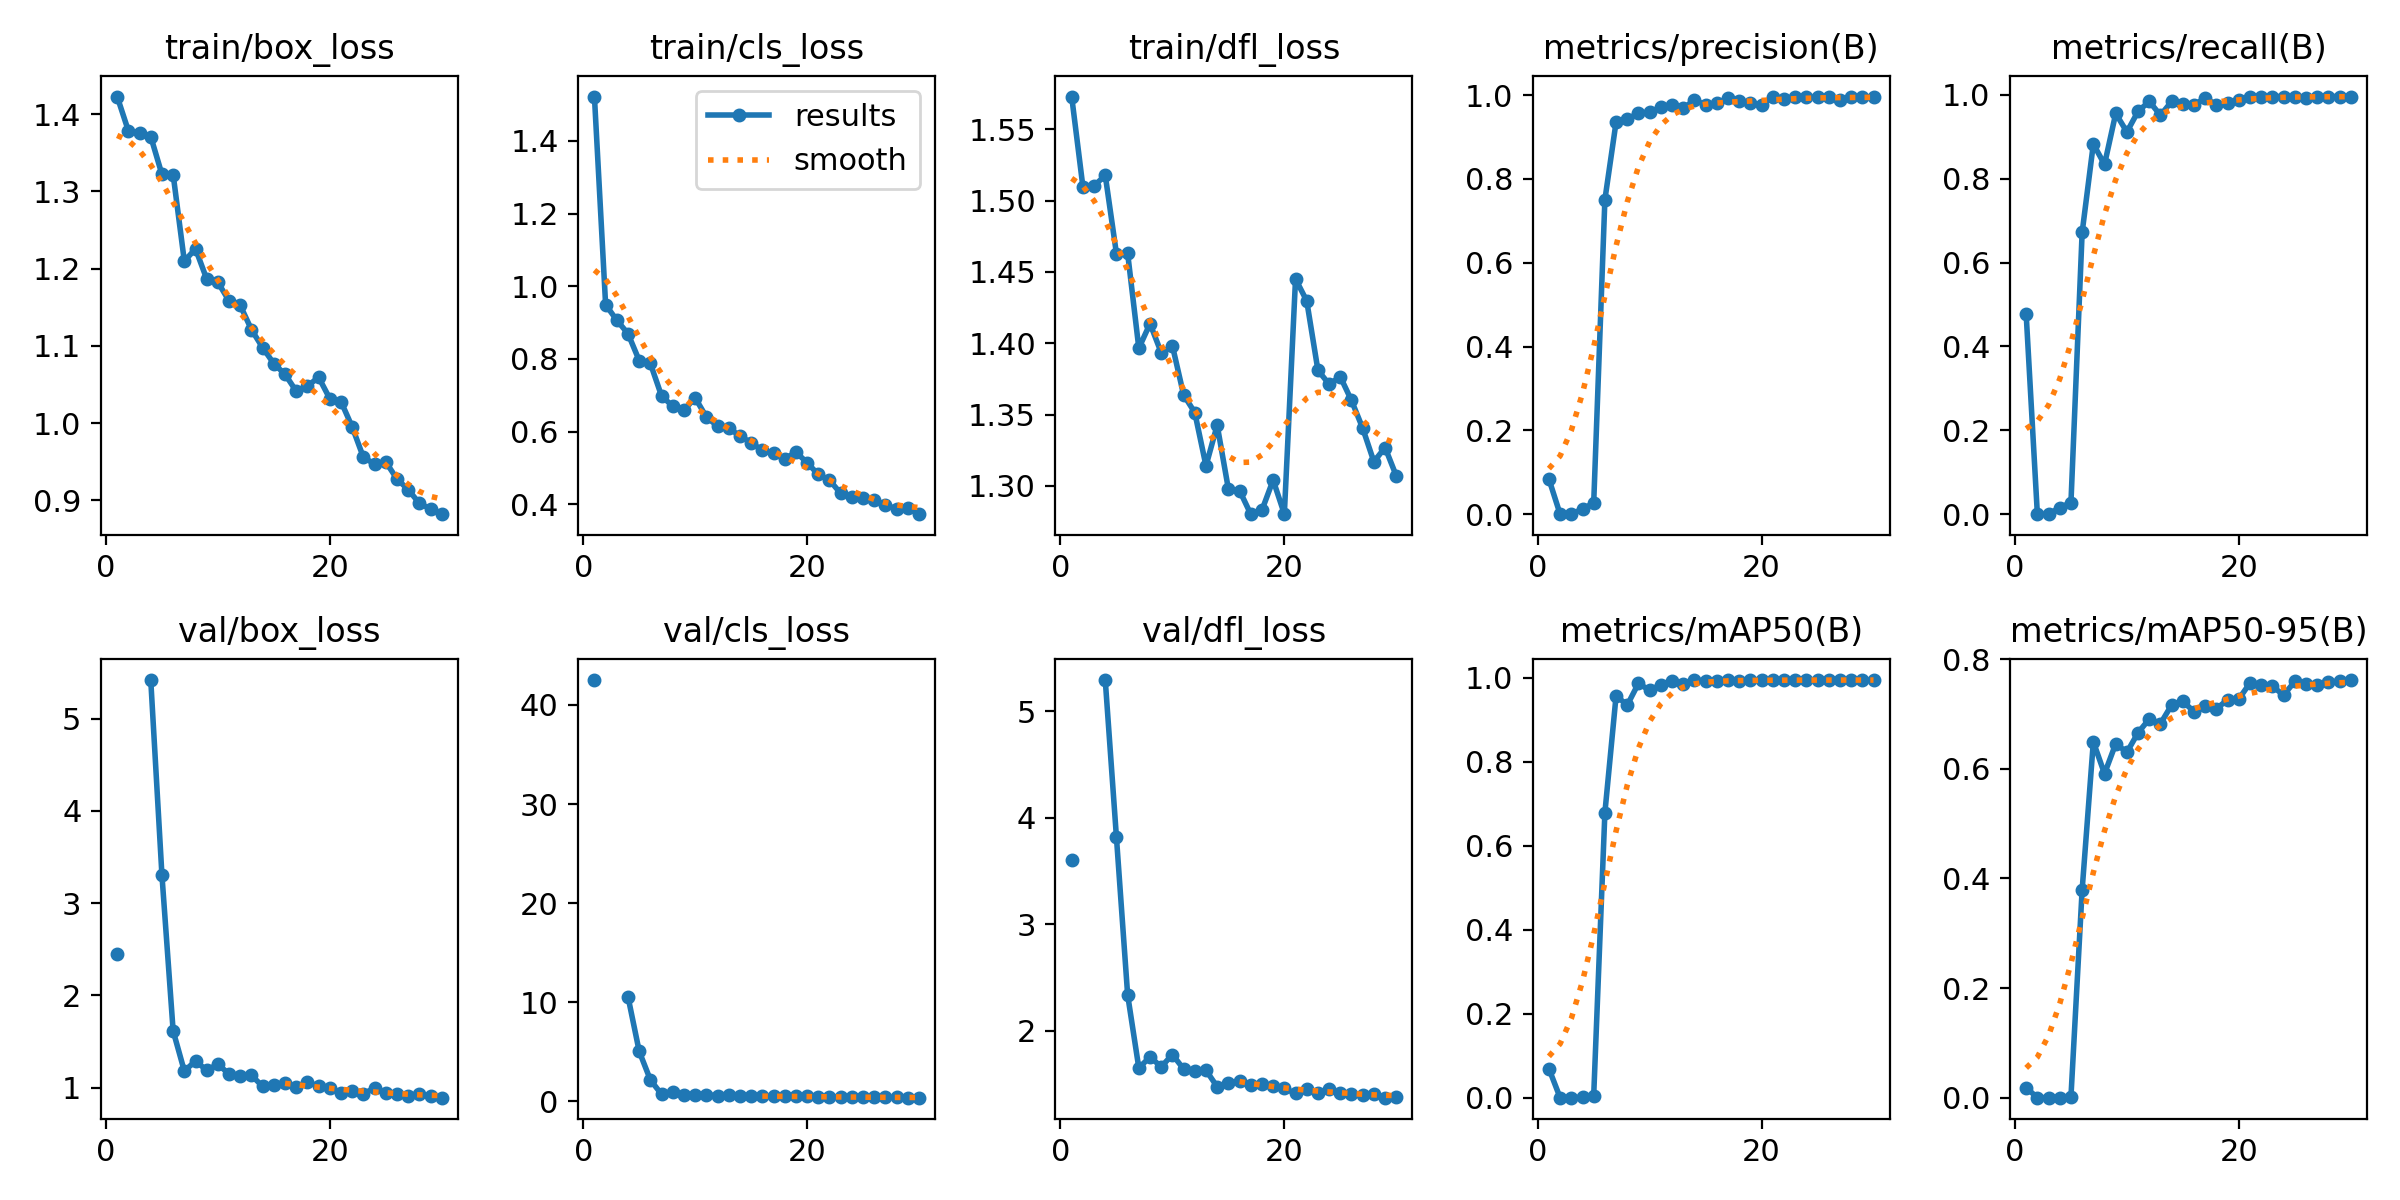

The data file committed next to this chart (first rows):
epoch, time, train/box_loss, train/cls_loss, train/dfl_loss, metrics/precision(B), metrics/recall(B), metrics/mAP50(B), metrics/mAP50-95(B), val/box_loss, val/cls_loss, val/dfl_loss, lr/pg0, lr/pg1, lr/pg2
1, 820.2, 1.423, 1.522, 1.573, 0.08379, 0.4766, 0.06911, 0.01822, 2.453, 42.51, 3.603, 0.0006548, 0.0006548, 0.0006548
2, 1711, 1.378, 0.9492, 1.51, 0, 0, 0, 0, nan, nan, nan, 0.001278, 0.001278, 0.001278
3, 2407, 1.376, 0.9065, 1.51, 0, 0, 0, 0, nan, nan, nan, 0.001857, 0.001857, 0.001857
4, 3147, 1.371, 0.8696, 1.518, 0.01237, 0.01562, 0.00075, 0.00023, 5.418, 10.55, 5.292, 0.001802, 0.001802, 0.001802
5, 3820, 1.322, 0.7957, 1.463, 0.02643, 0.02734, 0.00479, 0.0014, 3.302, 5.043, 3.815, 0.001736, 0.001736, 0.001736
6, 4494, 1.322, 0.7875, 1.463, 0.7505, 0.6719, 0.679, 0.3792, 1.616, 2.152, 2.336, 0.00167, 0.00167, 0.00167
7, 5183, 1.21, 0.6979, 1.397, 0.9356, 0.8828, 0.9575, 0.6494, 1.18, 0.7018, 1.649, 0.001604, 0.001604, 0.001604
8, 5837, 1.226, 0.6701, 1.414, 0.9426, 0.8342, 0.9353, 0.5912, 1.289, 0.9168, 1.754, 0.001538, 0.001538, 0.001538
9, 6527, 1.187, 0.6591, 1.393, 0.957, 0.9557, 0.9872, 0.646, 1.188, 0.6614, 1.66, 0.001472, 0.001472, 0.001472
10, 7165, 1.182, 0.6932, 1.398, 0.9589, 0.9117, 0.9703, 0.6304, 1.254, 0.6619, 1.775, 0.001406, 0.001406, 0.001406
11, 7846, 1.158, 0.6403, 1.364, 0.9715, 0.9609, 0.984, 0.6662, 1.148, 0.6361, 1.64, 0.00134, 0.00134, 0.00134
12, 8515, 1.152, 0.6154, 1.351, 0.977, 0.9844, 0.9939, 0.6911, 1.124, 0.5677, 1.623, 0.001274, 0.001274, 0.001274
13, 9153, 1.121, 0.6103, 1.314, 0.9682, 0.9514, 0.985, 0.6827, 1.133, 0.5881, 1.628, 0.001208, 0.001208, 0.001208
14, 9792, 1.098, 0.5878, 1.343, 0.9882, 0.9845, 0.9946, 0.7168, 1.014, 0.4993, 1.473, 0.001142, 0.001142, 0.001142
15, 10459, 1.077, 0.5698, 1.298, 0.9766, 0.9775, 0.9935, 0.723, 1.028, 0.4924, 1.508, 0.001076, 0.001076, 0.001076
16, 11091, 1.063, 0.5486, 1.297, 0.9804, 0.9767, 0.9938, 0.7046, 1.048, 0.4965, 1.527, 0.00101, 0.00101, 0.00101
17, 11759, 1.041, 0.5401, 1.28, 0.9927, 0.9922, 0.9944, 0.7156, 1.006, 0.4861, 1.494, 0.000944, 0.000944, 0.000944
18, 12316, 1.048, 0.5248, 1.283, 0.9861, 0.9766, 0.9938, 0.7098, 1.058, 0.5288, 1.5, 0.000878, 0.000878, 0.000878
19, 13014, 1.059, 0.5438, 1.304, 0.9805, 0.9808, 0.9946, 0.7261, 1.019, 0.4829, 1.479, 0.000812, 0.000812, 0.000812
20, 13666, 1.032, 0.5146, 1.28, 0.9765, 0.9883, 0.9944, 0.7275, 0.9961, 0.4924, 1.457, 0.000746, 0.000746, 0.000746
21, 14279, 1.028, 0.4822, 1.445, 0.9961, 0.9958, 0.9949, 0.757, 0.9398, 0.4422, 1.411, 0.00068, 0.00068, 0.00068
22, 14926, 0.9951, 0.4667, 1.43, 0.9901, 0.9961, 0.9946, 0.7526, 0.9685, 0.4491, 1.452, 0.000614, 0.000614, 0.000614
23, 15544, 0.9557, 0.4302, 1.381, 0.9957, 0.9961, 0.995, 0.7506, 0.9361, 0.4194, 1.417, 0.000548, 0.000548, 0.000548
24, 16158, 0.9473, 0.4193, 1.371, 0.9948, 0.9961, 0.995, 0.7348, 0.9949, 0.4213, 1.447, 0.000482, 0.000482, 0.000482
25, 16810, 0.9499, 0.4178, 1.377, 0.9956, 0.9961, 0.995, 0.7596, 0.9413, 0.4178, 1.41, 0.000416, 0.000416, 0.000416
26, 17414, 0.9277, 0.4123, 1.36, 0.9948, 0.9922, 0.9949, 0.7543, 0.9371, 0.4047, 1.41, 0.00035, 0.00035, 0.00035
27, 18144, 0.9141, 0.3981, 1.34, 0.9878, 0.9961, 0.9949, 0.7525, 0.9137, 0.386, 1.394, 0.000284, 0.000284, 0.000284
28, 18857, 0.8962, 0.3876, 1.317, 0.9958, 0.9961, 0.995, 0.7578, 0.9275, 0.3843, 1.408, 0.000218, 0.000218, 0.000218
29, 19536, 0.8891, 0.3893, 1.327, 0.9952, 0.9961, 0.9949, 0.7601, 0.9048, 0.3706, 1.371, 0.000152, 0.000152, 0.000152
30, 20202, 0.8823, 0.373, 1.307, 0.9965, 0.9961, 0.995, 0.7622, 0.8919, 0.3626, 1.374, 8.6e-05, 8.6e-05, 8.6e-05
